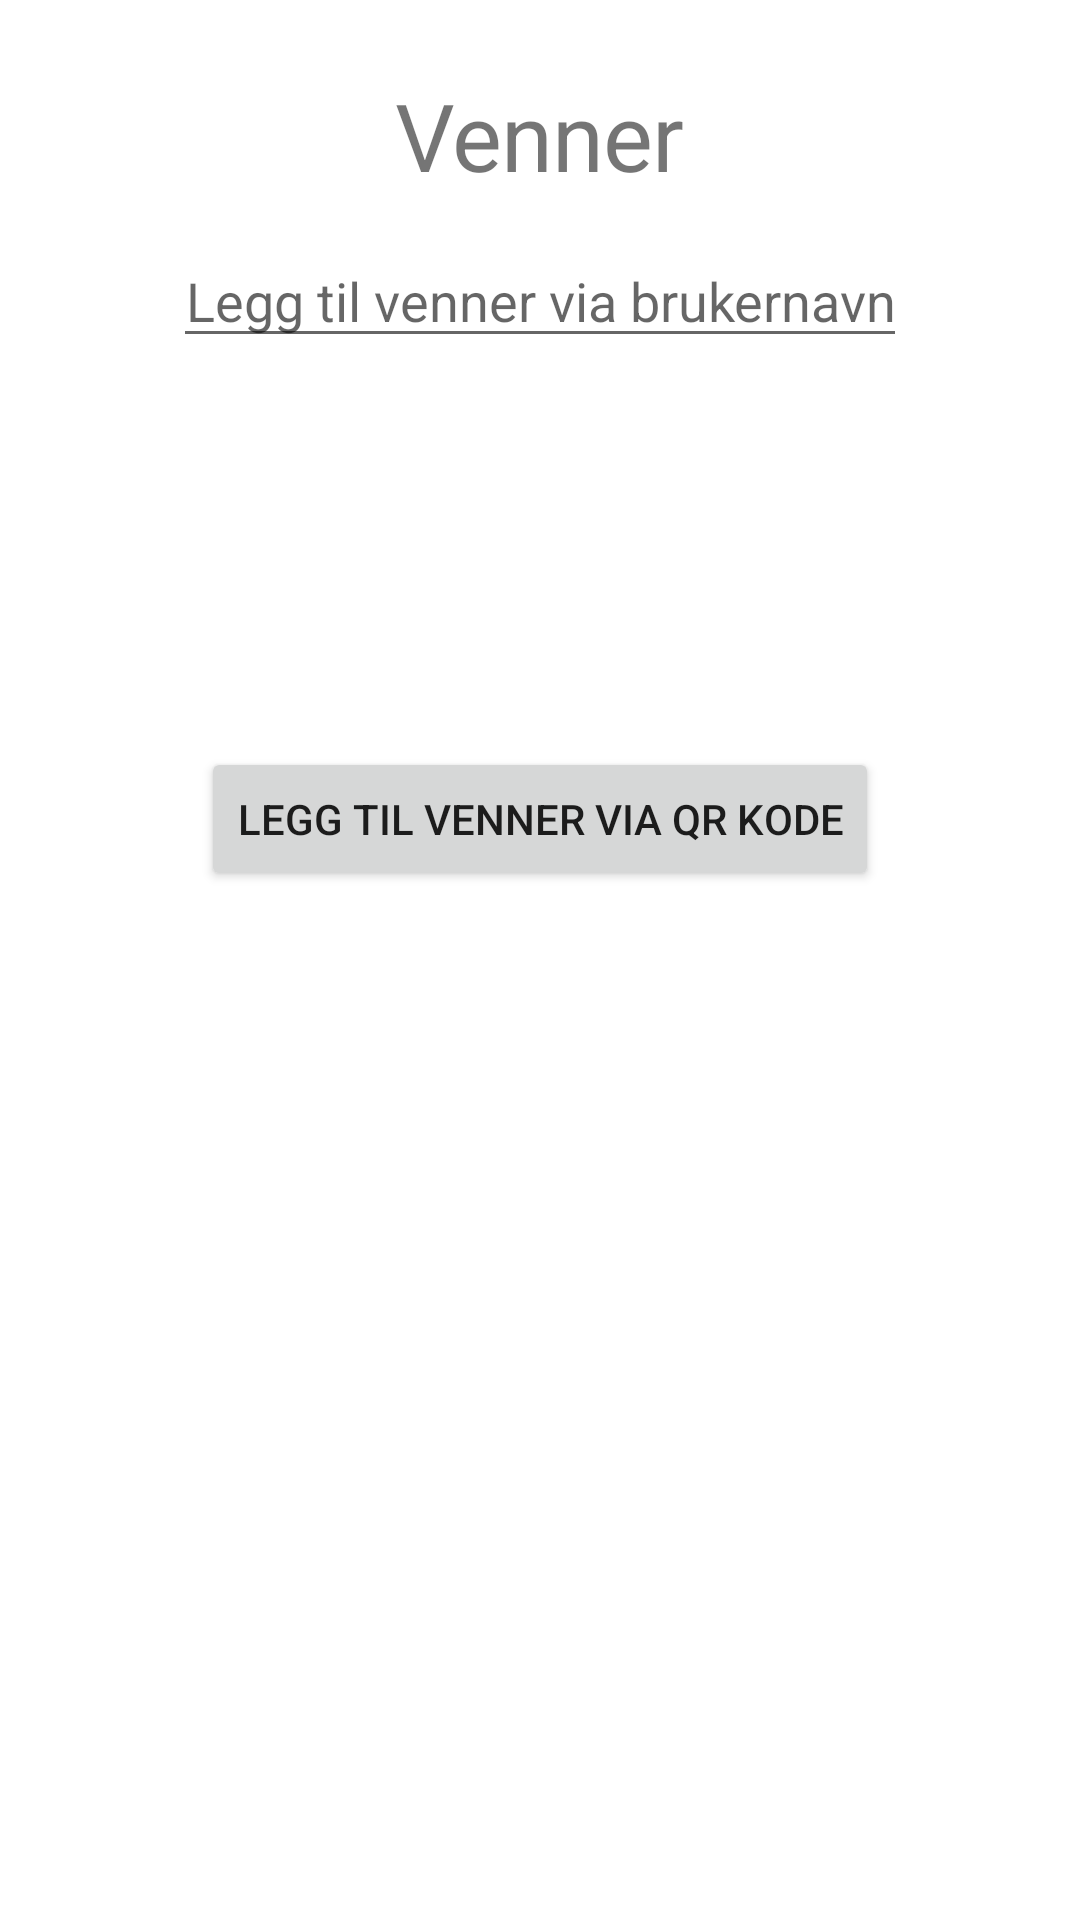

Android layout source for this screen:
<!-- AndroidManifest.xml: application theme Theme.Odsen -->
<!-- res/layout/activity_find_friends.xml -->
<?xml version="1.0" encoding="utf-8"?>
<androidx.constraintlayout.widget.ConstraintLayout xmlns:android="http://schemas.android.com/apk/res/android"
    xmlns:app="http://schemas.android.com/apk/res-auto"
    xmlns:tools="http://schemas.android.com/tools"
    android:layout_width="match_parent"
    android:layout_height="match_parent"
    tools:context=".FindFriends">

    <androidx.constraintlayout.widget.Guideline
        android:id="@+id/guideline2"
        android:layout_width="wrap_content"
        android:layout_height="wrap_content"
        android:orientation="horizontal"
        app:layout_constraintGuide_percent="0.5" />


    <TextView
        android:id="@+id/FRIENDS_title"
        android:layout_width="wrap_content"
        android:layout_height="wrap_content"
        android:layout_marginTop="24dp"
        android:text="@string/FRIENDS_title"
        android:textSize="25dp"
        app:layout_constraintEnd_toEndOf="parent"
        app:layout_constraintStart_toStartOf="parent"
        app:layout_constraintTop_toTopOf="parent" />

    <EditText
        android:id="@+id/FRIENDS_add_with_user_name"
        android:layout_width="wrap_content"
        android:layout_height="wrap_content"
        android:layout_marginTop="12dp"
        android:hint="@string/FRIENDS_add_friends_username_hint"
        android:gravity="center_horizontal"
        app:layout_constraintEnd_toEndOf="parent"
        app:layout_constraintStart_toStartOf="parent"
        app:layout_constraintTop_toBottomOf="@+id/FRIENDS_title" />

    <ImageView
        android:id="@+id/FRIENDS_qr_code_placeholder"
        android:layout_width="wrap_content"
        android:layout_height="wrap_content"
        android:layout_marginTop="12dp"
        app:layout_constraintBottom_toTopOf="@+id/guideline2"
        app:layout_constraintEnd_toEndOf="parent"
        app:layout_constraintStart_toStartOf="parent"
        app:layout_constraintTop_toBottomOf="@+id/FRIENDS_add_with_user_name"
        tools:srcCompat="@tools:sample/avatars" />

    <Button
        android:id="@+id/button"
        android:layout_width="wrap_content"
        android:layout_height="wrap_content"
        android:text="@string/FRIENDS_add_friends_QR_code"
        app:layout_constraintBottom_toTopOf="@+id/guideline2"
        app:layout_constraintEnd_toEndOf="parent"
        app:layout_constraintStart_toStartOf="parent"
        app:layout_constraintTop_toBottomOf="@+id/FRIENDS_qr_code_placeholder" />

    <TextView
        android:id="@+id/FRIENDS_new_friend_requests"
        android:layout_width="match_parent"
        android:layout_height="wrap_content"
        app:layout_constraintEnd_toEndOf="parent"
        app:layout_constraintStart_toStartOf="parent"
        app:layout_constraintTop_toTopOf="@+id/guideline2" />

    <ScrollView
        android:id="@+id/FRIENDS_friends_scroller"
        android:layout_width="match_parent"
        android:layout_height="wrap_content"
        app:layout_constraintEnd_toEndOf="parent"
        app:layout_constraintStart_toStartOf="parent"
        app:layout_constraintTop_toTopOf="@+id/FRIENDS_new_friend_requests"
        app:layout_constraintBottom_toBottomOf="parent">

        <LinearLayout
            android:id="@+id/FRIENDS_friends_list"
            android:layout_width="match_parent"
            android:layout_height="wrap_content"
            app:layout_constraintEnd_toEndOf="parent"
            app:layout_constraintStart_toStartOf="parent"
            app:layout_constraintTop_toTopOf="parent"
            app:layout_constraintBottom_toBottomOf="parent"
            android:orientation="horizontal" />

    </ScrollView>

</androidx.constraintlayout.widget.ConstraintLayout>
<!-- resources referenced by this layout -->
<resources>
  <string name="FRIENDS_add_friends_QR_code">Legg til venner via QR kode</string>
  <string name="FRIENDS_add_friends_username_hint">Legg til venner via brukernavn</string>
  <string name="FRIENDS_title"><big>Venner</big></string>
  <style name="Theme.Odsen" parent="Theme.MaterialComponents.DayNight.DarkActionBar">
          
          <item name="colorPrimary">@color/purple_500</item>
          <item name="colorPrimaryVariant">@color/purple_700</item>
          <item name="colorOnPrimary">@color/white</item>
          
          <item name="colorSecondary">@color/teal_200</item>
          <item name="colorSecondaryVariant">@color/teal_700</item>
          <item name="colorOnSecondary">@color/black</item>
          
          <item name="android:statusBarColor" tools:targetApi="l">?attr/colorPrimaryVariant</item>
          
      </style>
  <color name="purple_500">#FF6200EE</color>
  <color name="purple_700">#FF3700B3</color>
  <color name="white">#FFFFFFFF</color>
  <color name="teal_200">#FF03DAC5</color>
  <color name="teal_700">#FF018786</color>
  <color name="black">#FF000000</color>
</resources>
